Run: headless pygame with SDL's dummy video driver; simulated clock (each Clock.tick advances the game by its frame time, no real sleeping); random seed 0; keys injected as events and as key.get_pressed() state; no mouse input.
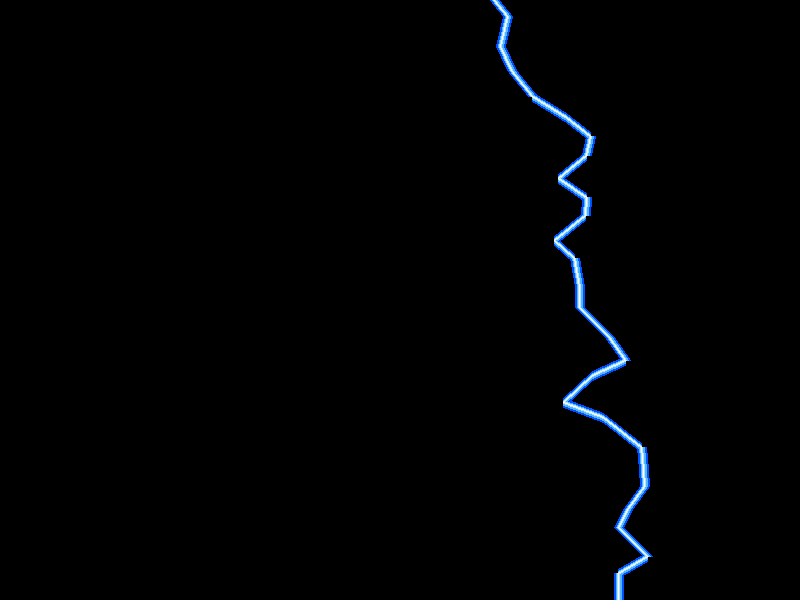
Frame 1 of 4 · flips 1–60 · no input
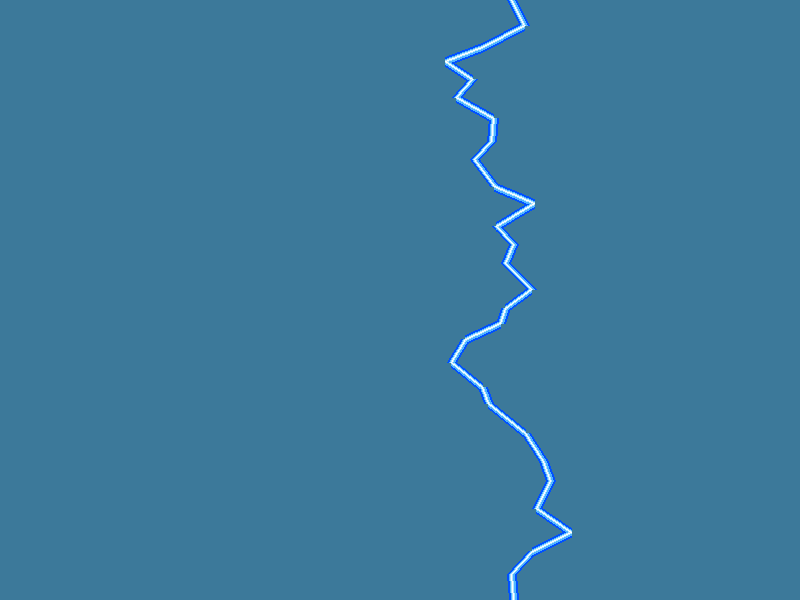
Frame 2 of 4 · flips 61–180 · tapped SPACE, RETURN · held RIGHT (→), D
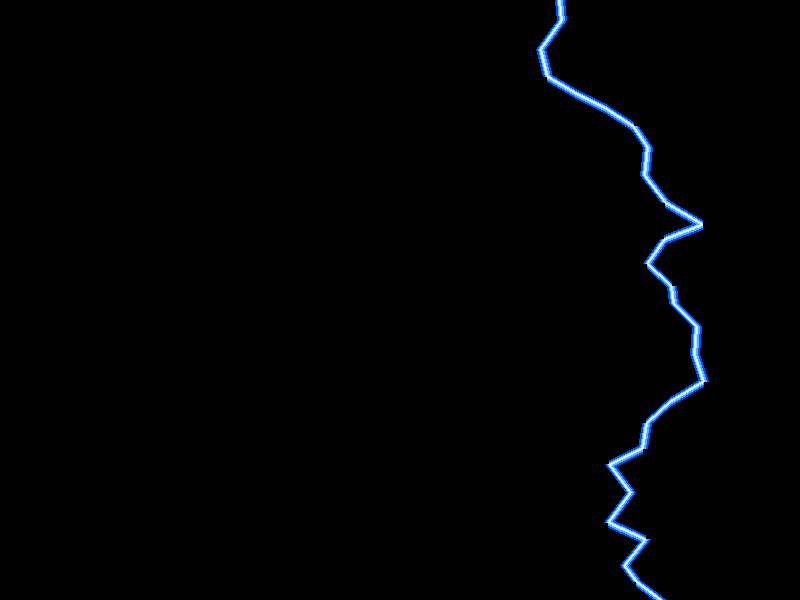
Frame 3 of 4 · flips 181–300 · held DOWN (↓), S
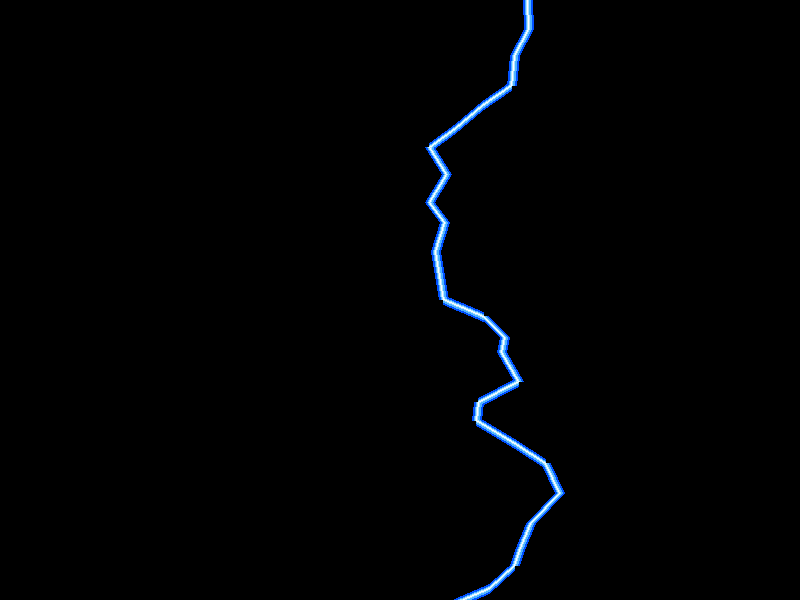
Frame 4 of 4 · flips 301–420 · held LEFT (←), A, UP (↑), W

The pygame program that drew these frames:

import pygame
import random

pygame.init()

W, H = 800, 600
screen = pygame.display.set_mode((W, H))
pygame.display.set_caption("Lightning Strom")
clock = pygame .time.Clock()

def lightning():
    x = random.randint(100, W - 100)
    points = [(x, 0)]

    while points[-1][1] < H:
        x += random.randint(-40, 40)
        y = points[-1][1] + random.randint(15, 30)
        points.append((x, y))

    return points
bolt = lightning()
flash = 0

running = True
while running :
    screen.fill((0, 0, 0))

    # Random Lightning Strike 
    if random.randint(1, 50) == 1:
        bolt = lightning()
        flash = 255

    # Stronger Blue Flash Effect
    if flash > 0:
        overlay = pygame.Surface((W, H))
        overlay.set_alpha(flash)
        overlay.fill((100, 200, 255))
        screen.blit(overlay, (0, 0))
        flash -= 10

    # lightning glow layers
    pygame.draw.lines(screen, (0,80,255), False, bolt, 10)
    pygame.draw.lines(screen, (80,180,255), False, bolt, 6)
    pygame.draw.lines(screen, (180,230,255), False, bolt, 3)
    pygame.draw.lines(screen, (255,255,255), False, bolt, 1)

    pygame.display.flip()
    clock.tick(60)

    for event in pygame.event.get():
        if event.type == pygame.QUIT:
            running = False
